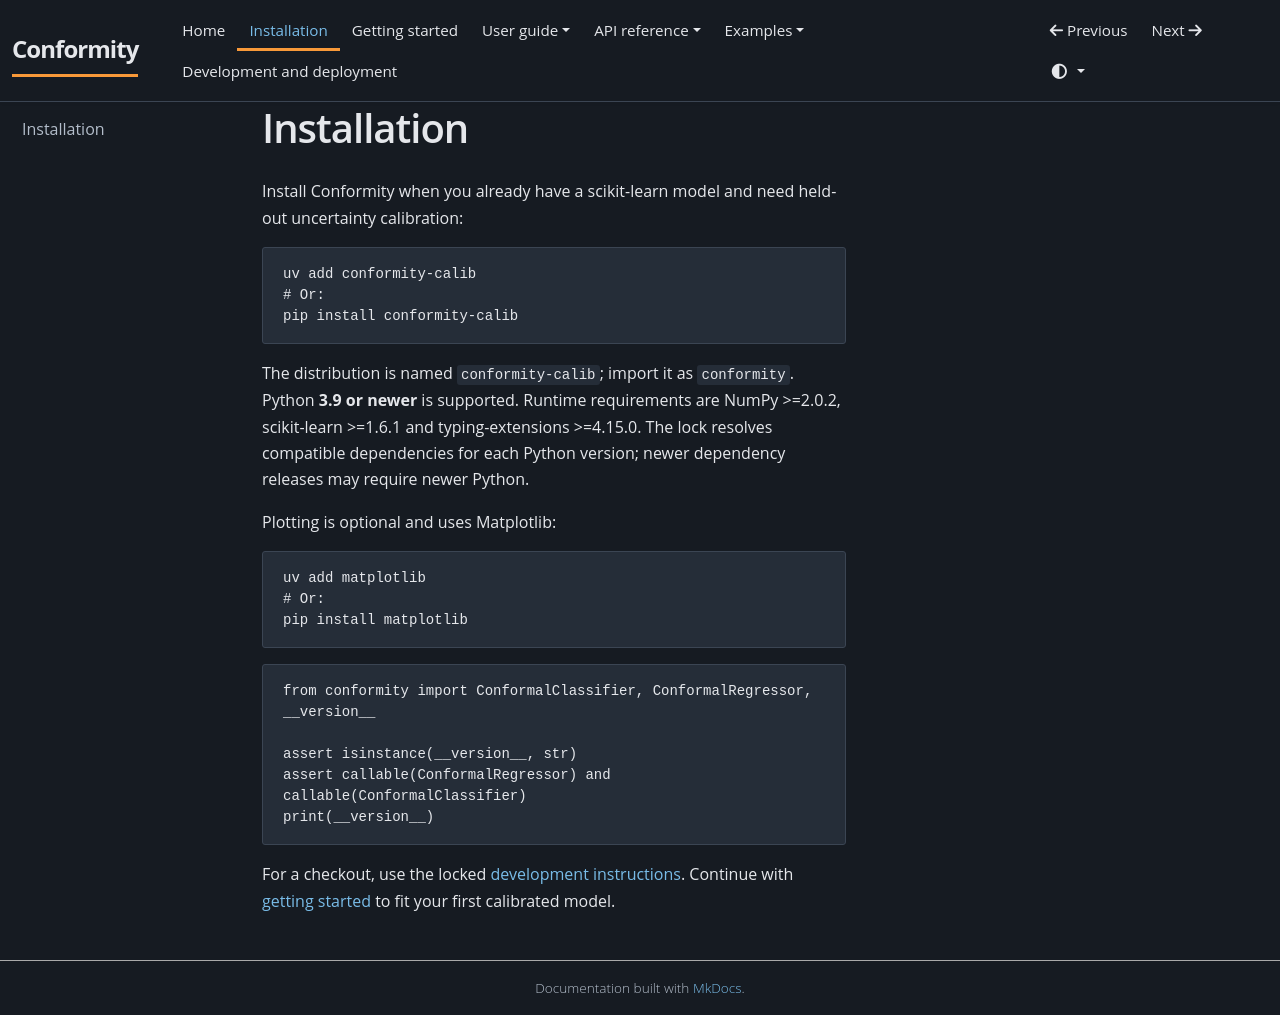

repository: JackGreenaway/Conformity · page: installation/index.html · generator: mkdocs

# Installation

Install Conformity when you already have a scikit-learn model and need held-out uncertainty calibration:

```bash
uv add conformity-calib
# Or:
pip install conformity-calib
```

The distribution is named `conformity-calib`; import it as `conformity`. Python **3.9 or newer** is supported. Runtime requirements are NumPy >=2.0.2, scikit-learn >=1.6.1 and typing-extensions >=4.15.0. The lock resolves compatible dependencies for each Python version; newer dependency releases may require newer Python.

Plotting is optional and uses Matplotlib:

```bash
uv add matplotlib
# Or:
pip install matplotlib
```

```python
from conformity import ConformalClassifier, ConformalRegressor, __version__

assert isinstance(__version__, str)
assert callable(ConformalRegressor) and callable(ConformalClassifier)
print(__version__)
```

For a checkout, use the locked [development instructions](development.md). Continue with [getting started](getting-started.md) to fit your first calibrated model.
